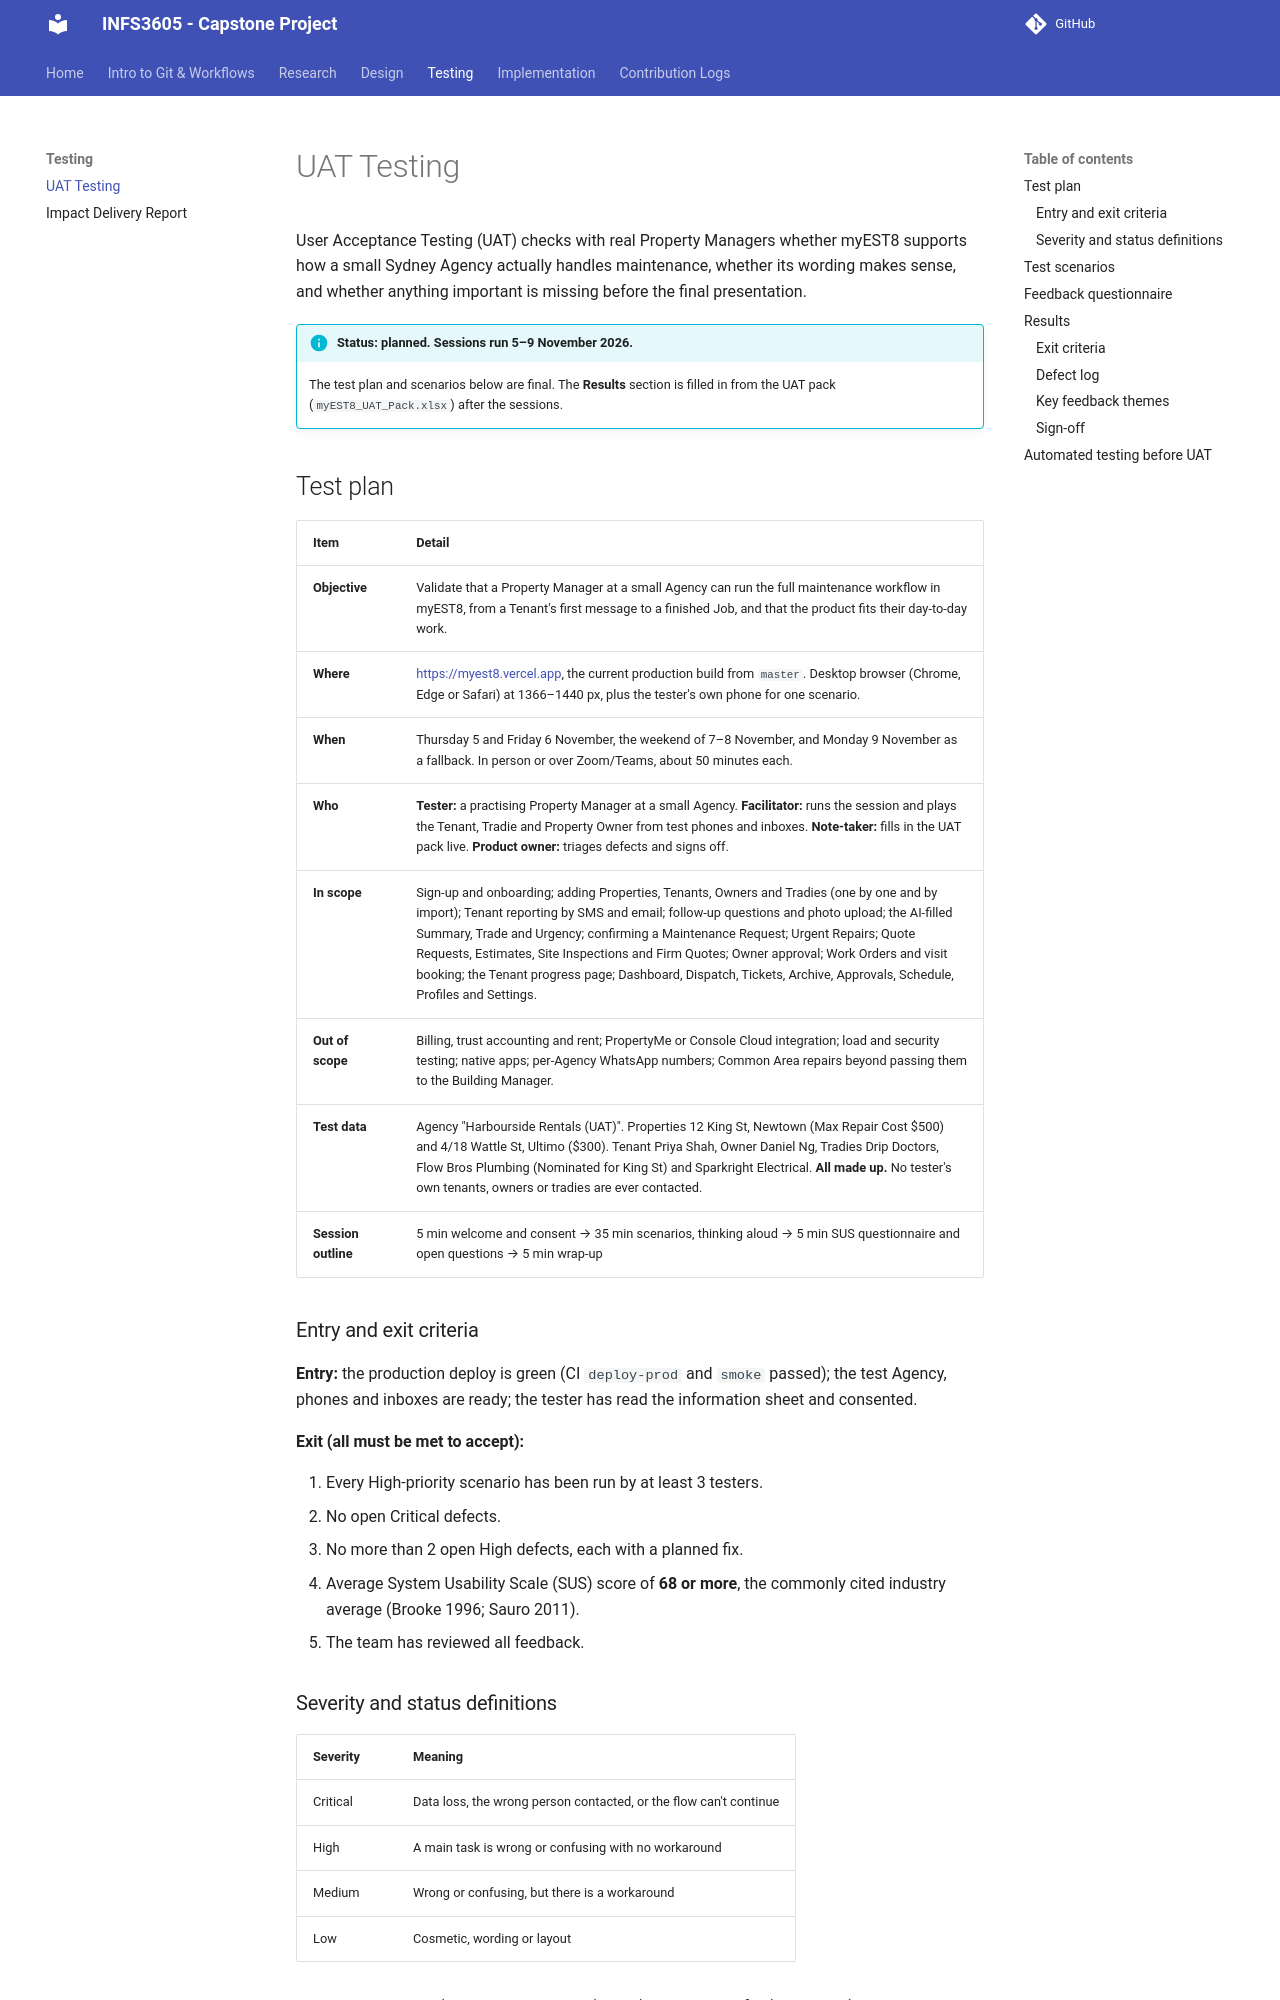

repository: INFS3605-WA-18A-1/CapstoneProject · page: testing/index.html · generator: mkdocs

# UAT Testing

User Acceptance Testing (UAT) checks with real Property Managers whether myEST8 supports how a small Sydney Agency actually handles maintenance, whether its wording makes sense, and whether anything important is missing before the final presentation.

!!! info "Status: planned. Sessions run 5–9 November 2026."
    The test plan and scenarios below are final. The **Results** section is filled in from the UAT pack (`myEST8_UAT_Pack.xlsx`) after the sessions.

## Test plan

| Item | Detail |
|---|---|
| **Objective** | Validate that a Property Manager at a small Agency can run the full maintenance workflow in myEST8, from a Tenant's first message to a finished Job, and that the product fits their day-to-day work. |
| **Where** | <https://myest8.vercel.app>, the current production build from `master`. Desktop browser (Chrome, Edge or Safari) at 1366–1440 px, plus the tester's own phone for one scenario. |
| **When** | Thursday 5 and Friday 6 November, the weekend of 7–8 November, and Monday 9 November as a fallback. In person or over Zoom/Teams, about 50 minutes each. |
| **Who** | **Tester:** a practising Property Manager at a small Agency. **Facilitator:** runs the session and plays the Tenant, Tradie and Property Owner from test phones and inboxes. **Note-taker:** fills in the UAT pack live. **Product owner:** triages defects and signs off. |
| **In scope** | Sign-up and onboarding; adding Properties, Tenants, Owners and Tradies (one by one and by import); Tenant reporting by SMS and email; follow-up questions and photo upload; the AI-filled Summary, Trade and Urgency; confirming a Maintenance Request; Urgent Repairs; Quote Requests, Estimates, Site Inspections and Firm Quotes; Owner approval; Work Orders and visit booking; the Tenant progress page; Dashboard, Dispatch, Tickets, Archive, Approvals, Schedule, Profiles and Settings. |
| **Out of scope** | Billing, trust accounting and rent; PropertyMe or Console Cloud integration; load and security testing; native apps; per-Agency WhatsApp numbers; Common Area repairs beyond passing them to the Building Manager. |
| **Test data** | Agency "Harbourside Rentals (UAT)". Properties 12 King St, Newtown (Max Repair Cost $500) and 4/18 Wattle St, Ultimo ($300). Tenant Priya Shah, Owner Daniel Ng, Tradies Drip Doctors, Flow Bros Plumbing (Nominated for King St) and Sparkright Electrical. **All made up.** No tester's own tenants, owners or tradies are ever contacted. |
| **Session outline** | 5 min welcome and consent → 35 min scenarios, thinking aloud → 5 min SUS questionnaire and open questions → 5 min wrap-up |
